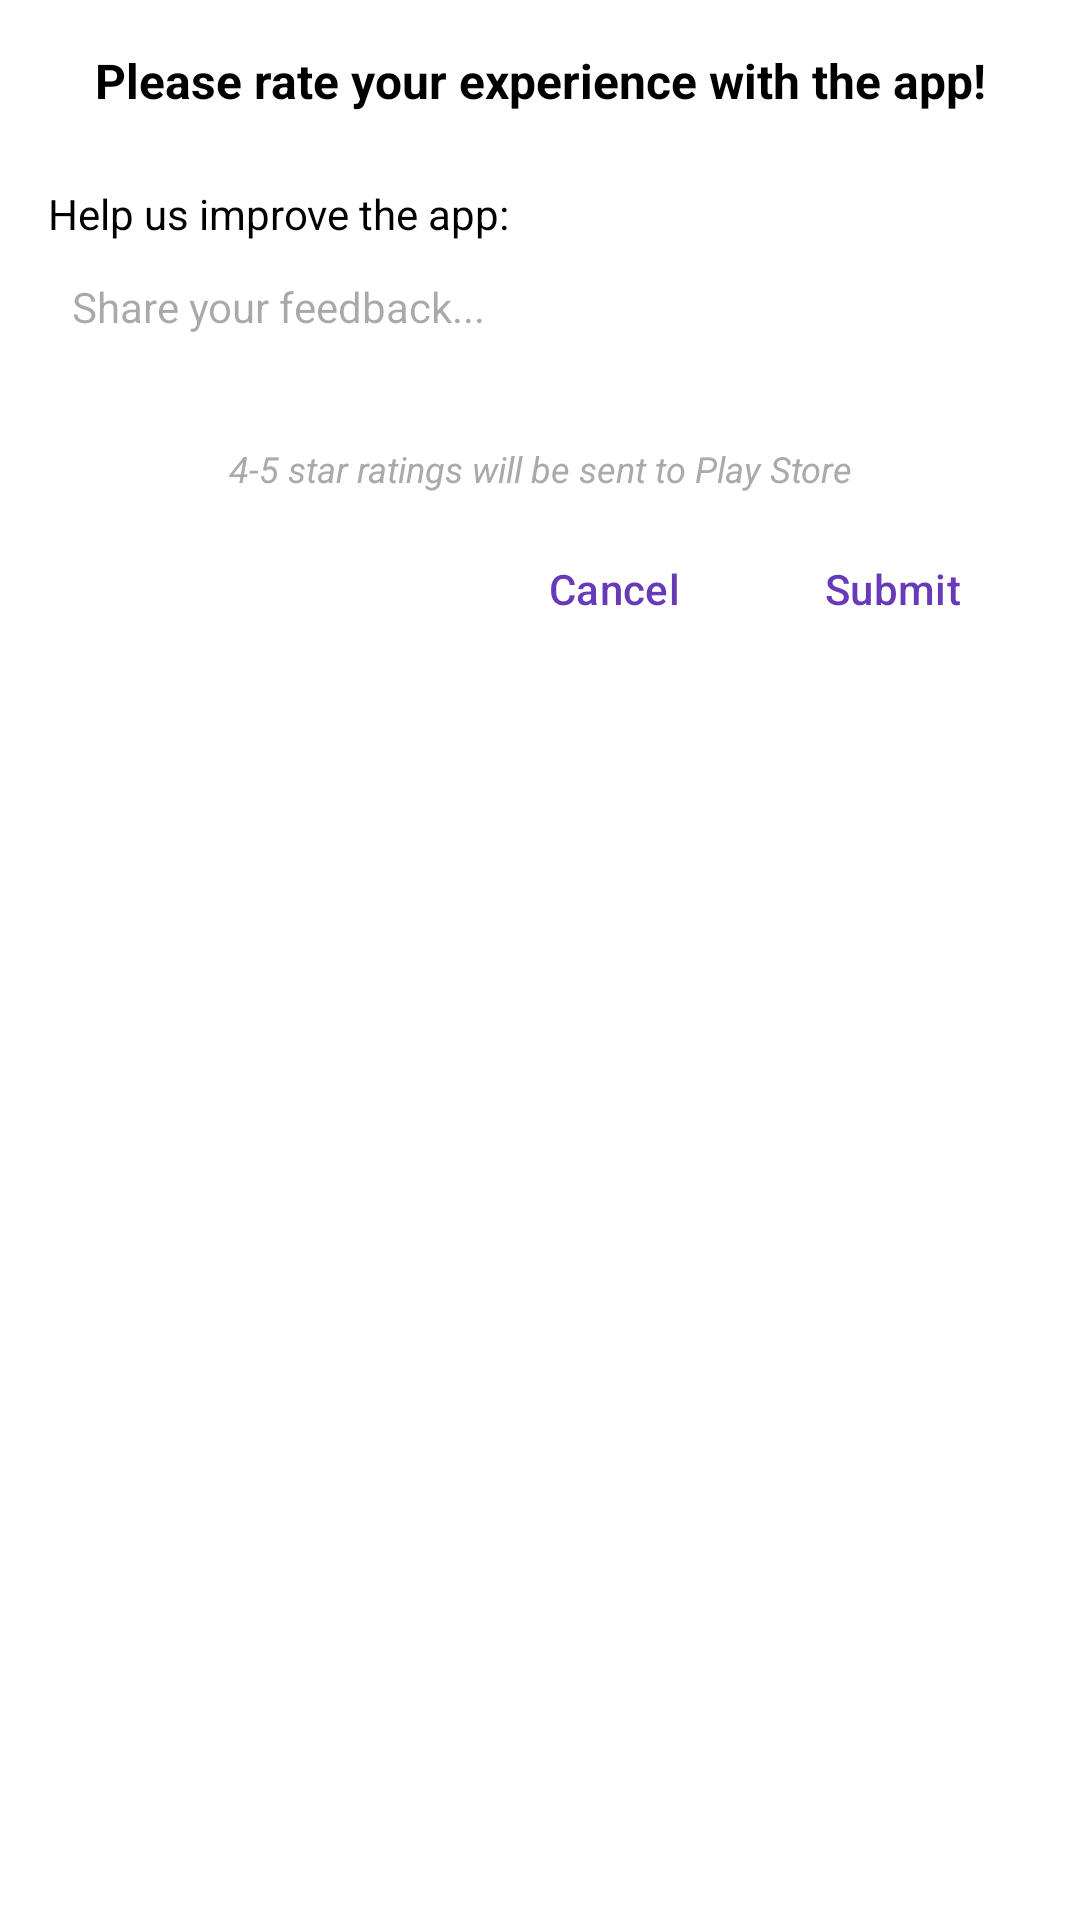

This screen was rendered from an Android layout file. Write that file and the resources it references.
<!-- AndroidManifest.xml: application theme Theme.FlashLightAi -->
<!-- res/layout/dialog_rate_app.xml -->
<?xml version="1.0" encoding="utf-8"?>
<LinearLayout xmlns:android="http://schemas.android.com/apk/res/android"
    android:layout_width="match_parent"
    android:layout_height="wrap_content"
    android:orientation="vertical"
    android:padding="16dp"
    android:background="@android:color/white">

    <TextView
        android:layout_width="match_parent"
        android:layout_height="wrap_content"
        android:layout_marginBottom="12dp"
        android:gravity="center"
        android:text="@string/rate_dialog_message"
        android:textColor="@android:color/black"
        android:textSize="16sp"
        android:textStyle="bold" />

    <RatingBar
        android:id="@+id/rating_bar"
        style="@style/YellowRatingBar"
        android:layout_width="wrap_content"
        android:layout_height="wrap_content"
        android:layout_gravity="center_horizontal"
        android:layout_marginBottom="12dp"
        android:numStars="5"
        android:stepSize="0.5"
        android:progressTint="@color/rating_star_yellow"
        android:secondaryProgressTint="@color/rating_star_yellow" />

    <TextView
        android:layout_width="match_parent"
        android:layout_height="wrap_content"
        android:layout_marginBottom="4dp"
        android:text="@string/feedback_prompt"
        android:textColor="@android:color/black"
        android:textSize="14sp" />

    <EditText
        android:id="@+id/et_feedback"
        android:layout_width="match_parent"
        android:layout_height="wrap_content"
        android:layout_marginBottom="8dp"
        android:background="@drawable/edittext_border"
        android:gravity="top"
        android:hint="@string/feedback_hint"
        android:inputType="textMultiLine"
        android:lines="2"
        android:padding="8dp"
        android:textSize="14sp" />

    <TextView
        android:layout_width="match_parent"
        android:layout_height="wrap_content"
        android:layout_marginTop="4dp"
        android:gravity="center"
        android:text="@string/rate_dialog_info"
        android:textColor="@android:color/darker_gray"
        android:textSize="12sp"
        android:textStyle="italic" />

    <LinearLayout
        android:layout_width="match_parent"
        android:layout_height="wrap_content"
        android:layout_marginTop="8dp"
        android:gravity="end">

        <Button
            android:id="@+id/btn_cancel"
            android:layout_width="wrap_content"
            android:layout_height="wrap_content"
            android:background="?attr/selectableItemBackground"
            android:text="@string/rate_dialog_cancel"
            android:textColor="#673AB7" />

        <Button
            android:id="@+id/btn_submit"
            android:layout_width="wrap_content"
            android:layout_height="wrap_content"
            android:background="?attr/selectableItemBackground"
            android:text="@string/rate_dialog_submit"
            android:textColor="#673AB7" />
    </LinearLayout>
</LinearLayout>
<!-- resources referenced by this layout -->
<resources>
  <color name="rating_star_yellow">#FFD700</color>
  <string name="feedback_hint">Share your feedback...</string>
  <string name="feedback_prompt">Help us improve the app:</string>
  <string name="rate_dialog_cancel">Cancel</string>
  <string name="rate_dialog_info">4-5 star ratings will be sent to Play Store</string>
  <string name="rate_dialog_message">Please rate your experience with the app!</string>
  <string name="rate_dialog_submit">Submit</string>
  <style name="Theme.FlashLightAi" parent="Base.Theme.FlashLightAi" />
  <style name="Base.Theme.FlashLightAi" parent="Theme.Material3.DayNight.NoActionBar">
          
          
          <item name="ratingBarStyle">@style/YellowRatingBar</item>
      </style>
</resources>
